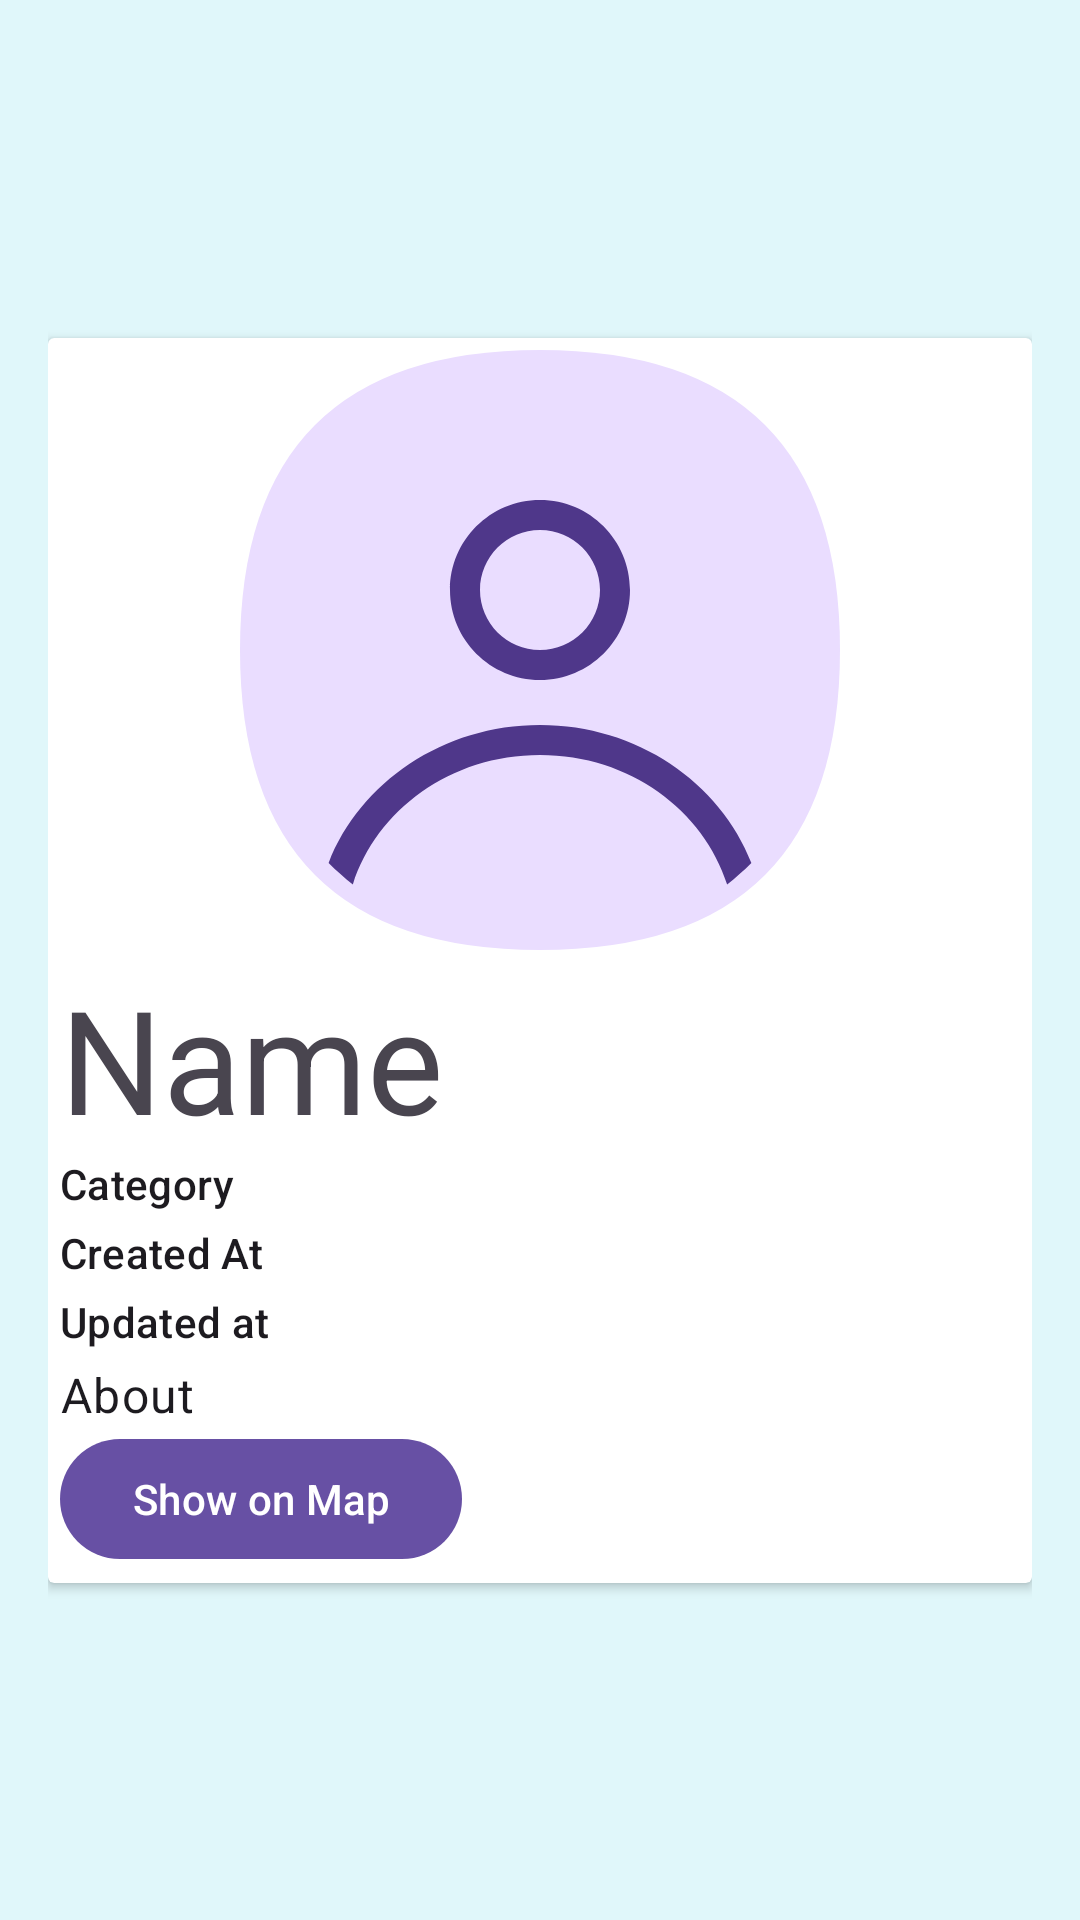

This screen was rendered from an Android layout file. Write that file and the resources it references.
<!-- AndroidManifest.xml: application theme Theme.Material3.Light.NoActionBar -->
<!-- res/layout/volunteering_list_item.xml -->
<?xml version="1.0" encoding="utf-8"?>
<androidx.constraintlayout.widget.ConstraintLayout xmlns:android="http://schemas.android.com/apk/res/android"
    xmlns:app="http://schemas.android.com/apk/res-auto"
    android:layout_width="match_parent"
    android:layout_height="match_parent"
    android:background="#E0F7FA"
    android:padding="16dp">

    <androidx.cardview.widget.CardView
        android:layout_width="match_parent"
        android:layout_height="wrap_content"
        app:layout_constraintBottom_toBottomOf="parent"
        app:layout_constraintEnd_toEndOf="parent"
        app:layout_constraintStart_toStartOf="parent"
        app:layout_constraintTop_toTopOf="parent">

        <androidx.constraintlayout.widget.ConstraintLayout
            android:layout_width="match_parent"
            android:layout_height="match_parent"
            android:padding="4dp">

            <ImageView
                android:id="@+id/header_image"
                android:layout_width="match_parent"
                android:layout_height="200dp"
                android:contentDescription="@string/volunteering_photo"
                android:src="@drawable/generic_avatar"
                app:layout_constraintEnd_toEndOf="parent"
                app:layout_constraintStart_toStartOf="parent"
                app:layout_constraintTop_toTopOf="parent" />

            <TextView
                android:id="@+id/volunteering_name"
                style="@style/TextAppearance.MaterialComponents.Headline3"
                android:layout_width="match_parent"
                android:layout_height="wrap_content"
                android:layout_marginTop="4dp"
                android:text="@string/name"
                app:layout_constraintEnd_toEndOf="parent"
                app:layout_constraintStart_toStartOf="parent"
                app:layout_constraintTop_toBottomOf="@id/header_image" />

            <TextView
                android:id="@+id/volunteering_category"
                style="@style/TextAppearance.MaterialComponents.Subtitle2"
                android:layout_width="match_parent"
                android:layout_height="wrap_content"
                android:text="@string/category"
                app:layout_constraintEnd_toEndOf="parent"
                app:layout_constraintStart_toStartOf="parent"
                app:layout_constraintTop_toBottomOf="@+id/volunteering_name" />

            <TextView
                android:id="@+id/volunteering_created_at"
                style="@style/TextAppearance.MaterialComponents.Subtitle2"
                android:layout_width="match_parent"
                android:layout_height="wrap_content"
                android:layout_marginTop="4dp"
                android:text="@string/created_at"
                app:layout_constraintEnd_toEndOf="parent"
                app:layout_constraintStart_toStartOf="parent"
                app:layout_constraintTop_toBottomOf="@id/volunteering_category" />

            <TextView
                android:id="@+id/volunteering_updated_at"
                style="@style/TextAppearance.MaterialComponents.Subtitle2"
                android:layout_width="match_parent"
                android:layout_height="wrap_content"
                android:layout_marginTop="4dp"
                android:text="@string/updated_at"
                app:layout_constraintEnd_toEndOf="parent"
                app:layout_constraintStart_toStartOf="parent"
                app:layout_constraintTop_toBottomOf="@id/volunteering_created_at" />

            <TextView
                android:id="@+id/volunteering_about"
                style="@style/TextAppearance.MaterialComponents.Body1"
                android:layout_width="match_parent"
                android:layout_height="wrap_content"
                android:layout_marginTop="4dp"
                android:text="@string/about"
                app:layout_constraintEnd_toEndOf="parent"
                app:layout_constraintStart_toStartOf="parent"
                app:layout_constraintTop_toBottomOf="@id/volunteering_updated_at" />

            <LinearLayout
                android:layout_width="match_parent"
                android:layout_height="wrap_content"
                app:layout_constraintEnd_toEndOf="parent"
                app:layout_constraintStart_toStartOf="parent"
                app:layout_constraintTop_toBottomOf="@id/volunteering_about">

                <com.google.android.material.button.MaterialButton
                    android:id="@+id/btn_show_volunteering_on_map"
                    android:layout_width="wrap_content"
                    android:layout_height="wrap_content"
                    android:text="@string/show_on_map" />
            </LinearLayout>

        </androidx.constraintlayout.widget.ConstraintLayout>
    </androidx.cardview.widget.CardView>
</androidx.constraintlayout.widget.ConstraintLayout>
<!-- resources referenced by this layout -->
<resources>
  <!-- drawable generic_avatar (drawable) -->
  <?xml version="1.0" encoding="utf-8"?>
  <vector xmlns:android="http://schemas.android.com/apk/res/android"
      android:width="100dp"
      android:height="100dp"
      android:viewportWidth="100"
      android:viewportHeight="100">
  
      <path
          android:fillColor="#EADDFF"
          android:pathData="M 50 0 L 50 0 Q 100 0 100 50 L 100 50 Q 100 100 50 100 L 50 100 Q 0 100 0 50 L 0 50 Q 0 0 50 0 Z" />
      <path
          android:fillColor="#4F378A"
          android:fillType="evenOdd"
          android:pathData="M65.0006 40C65.0006 48.2843 58.2849 55 50.0006 55C41.7163 55 35.0006 48.2843 35.0006 40C35.0006 31.7157 41.7163 25 50.0006 25C58.2849 25 65.0006 31.7157 65.0006 40ZM60.0006 40C60.0006 45.5229 55.5235 50 50.0006 50C44.4778 50 40.0006 45.5229 40.0006 40C40.0006 34.4772 44.4778 30 50.0006 30C55.5235 30 60.0006 34.4772 60.0006 40Z" />
      <path
          android:fillColor="#4F378A"
          android:pathData="M50.0006 62.5C33.8147 62.5 20.0238 72.071 14.7705 85.4801C16.0502 86.7509 17.3984 87.9529 18.8088 89.0801C22.7207 76.7692 34.9924 67.5 50.0006 67.5C65.0088 67.5 77.2806 76.7693 81.1924 89.0802C82.6029 87.9529 83.951 86.7509 85.2307 85.4802C79.9775 72.071 66.1866 62.5 50.0006 62.5Z" />
  </vector>
  <string name="about">About</string>
  <string name="category">Category</string>
  <string name="created_at">Created At</string>
  <string name="name">Name</string>
  <string name="show_on_map">Show on Map</string>
  <string name="updated_at">Updated at</string>
  <string name="volunteering_photo">volunteering photo</string>
</resources>
